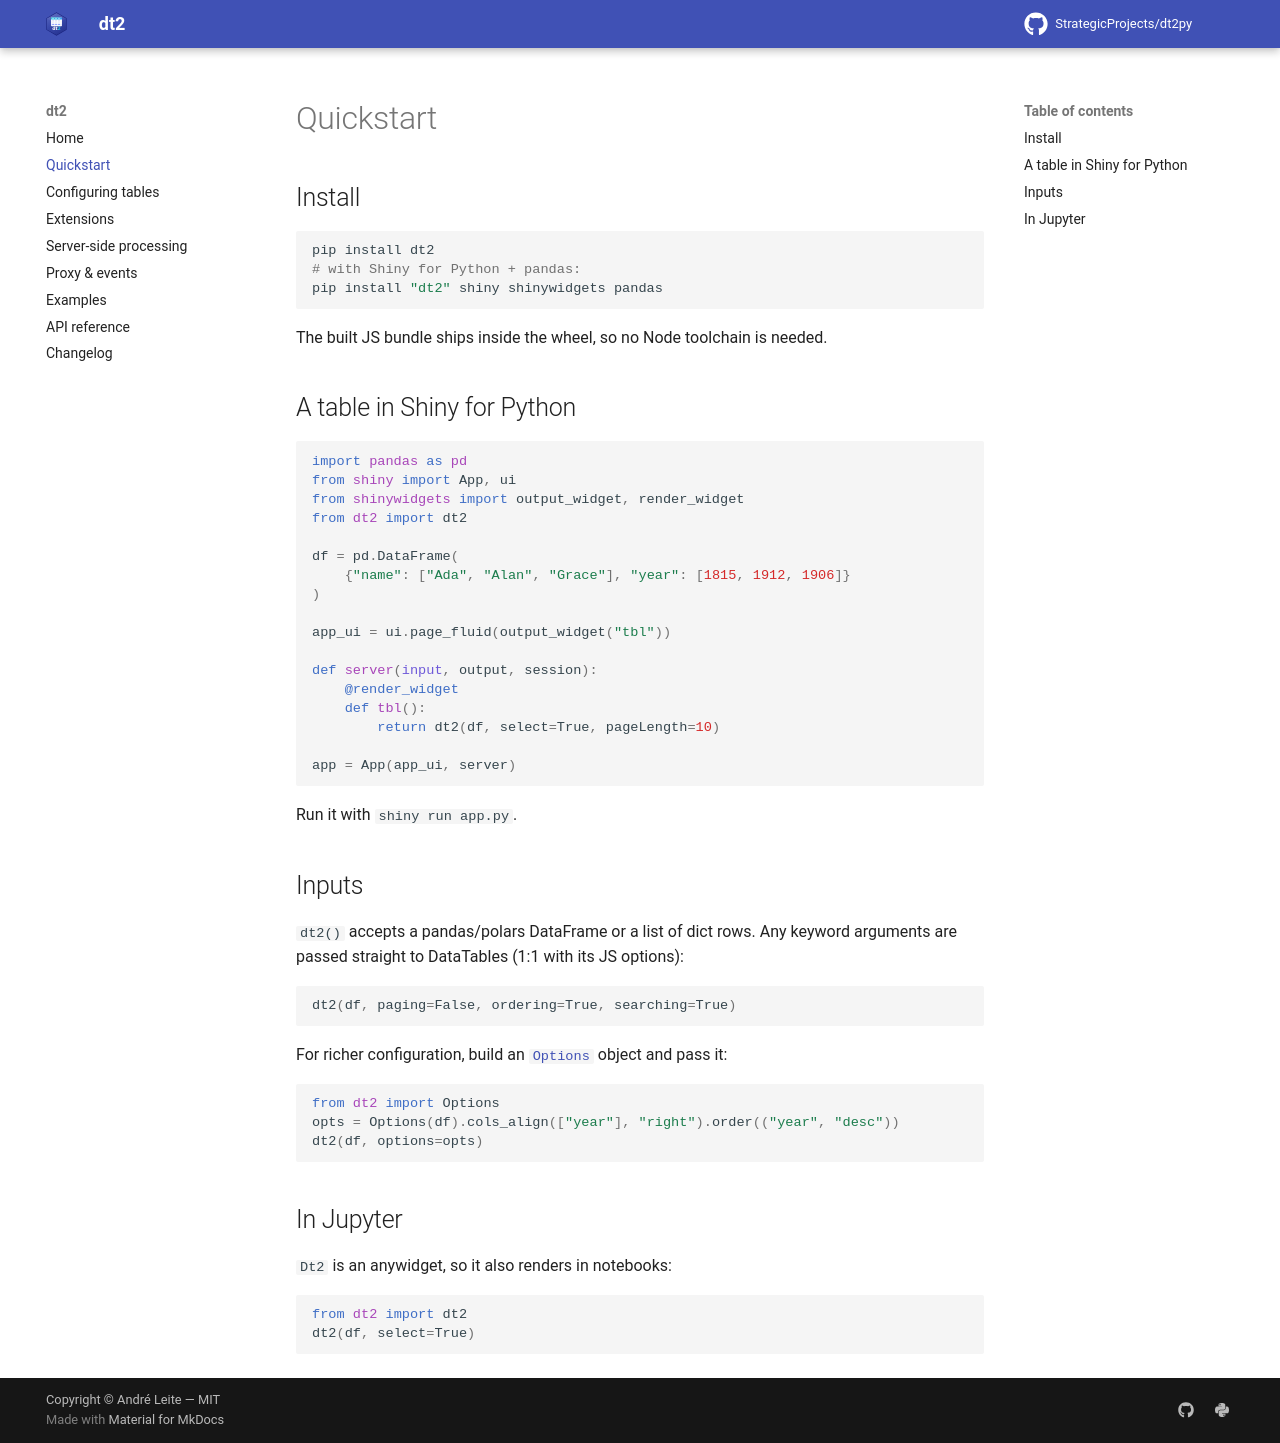

repository: StrategicProjects/dt2py · page: quickstart/index.html · generator: mkdocs

# Quickstart

## Install

```bash
pip install dt2
# with Shiny for Python + pandas:
pip install "dt2" shiny shinywidgets pandas
```

The built JS bundle ships inside the wheel, so no Node toolchain is needed.

## A table in Shiny for Python

```python
import pandas as pd
from shiny import App, ui
from shinywidgets import output_widget, render_widget
from dt2 import dt2

df = pd.DataFrame(
    {"name": ["Ada", "Alan", "Grace"], "year": [1815, 1912, 1906]}
)

app_ui = ui.page_fluid(output_widget("tbl"))

def server(input, output, session):
    @render_widget
    def tbl():
        return dt2(df, select=True, pageLength=10)

app = App(app_ui, server)
```

Run it with `shiny run app.py`.

## Inputs

`dt2()` accepts a pandas/polars DataFrame or a list of dict rows. Any keyword
arguments are passed straight to DataTables (1:1 with its JS options):

```python
dt2(df, paging=False, ordering=True, searching=True)
```

For richer configuration, build an [`Options`](options.md) object and pass it:

```python
from dt2 import Options
opts = Options(df).cols_align(["year"], "right").order(("year", "desc"))
dt2(df, options=opts)
```

## In Jupyter

`Dt2` is an anywidget, so it also renders in notebooks:

```python
from dt2 import dt2
dt2(df, select=True)
```
